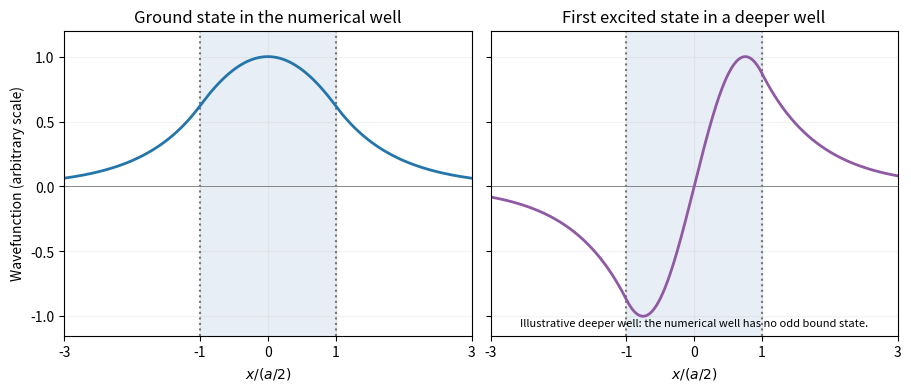

Here is the Python script that generated this plot:
import numpy as np
import matplotlib.pyplot as plt
def root(f,lo,hi):
 for _ in range(100):
  mid=(lo+hi)/2
  if f(lo)*f(mid)<=0:hi=mid
  else:lo=mid
 return (lo+hi)/2
x=np.linspace(-3,3,1600)
fig,axes=plt.subplots(1,2,figsize=(9,3.8),sharey=True,layout='constrained')
for ax,z0,odd in [(axes[0],np.hypot(.9,1.14),False),(axes[1],2.4,True)]:
 if odd:
  z=root(lambda z:-z/np.tan(z)-np.sqrt(z0*z0-z*z),np.pi/2+1e-8,z0-1e-8)
 else:
  z=root(lambda z:z*np.tan(z)-np.sqrt(z0*z0-z*z),1e-8,min(z0,np.pi/2)-1e-8)
 w=np.sqrt(z0*z0-z*z)
 psi=np.where(abs(x)<=1,np.sin(z*x) if odd else np.cos(z*x),(np.sign(x)*np.sin(z) if odd else np.cos(z))*np.exp(-w*(abs(x)-1)))
 psi/=np.max(abs(psi))
 ax.axvspan(-1,1,color='#e7eef5');ax.axvline(-1,color='#777',ls=':');ax.axvline(1,color='#777',ls=':');ax.axhline(0,color='#888',lw=.7)
 ax.plot(x,psi,color='#8f59a4' if odd else '#2475aa',lw=2)
 ax.set(xlabel=r'$x/(a/2)$',xticks=[-3,-1,0,1,3],xlim=(-3,3),ylim=(-1.15,1.2));ax.grid(alpha=.15)
axes[0].set(title='Ground state in the numerical well',ylabel='Wavefunction (arbitrary scale)')
axes[1].set_title('First excited state in a deeper well')
axes[1].text(0,-1.08,'Illustrative deeper well: the numerical well has no odd bound state.',ha='center',fontsize=8)
fig.savefig('paper-1-ia2012-well-states.png',dpi=160,facecolor='white')
